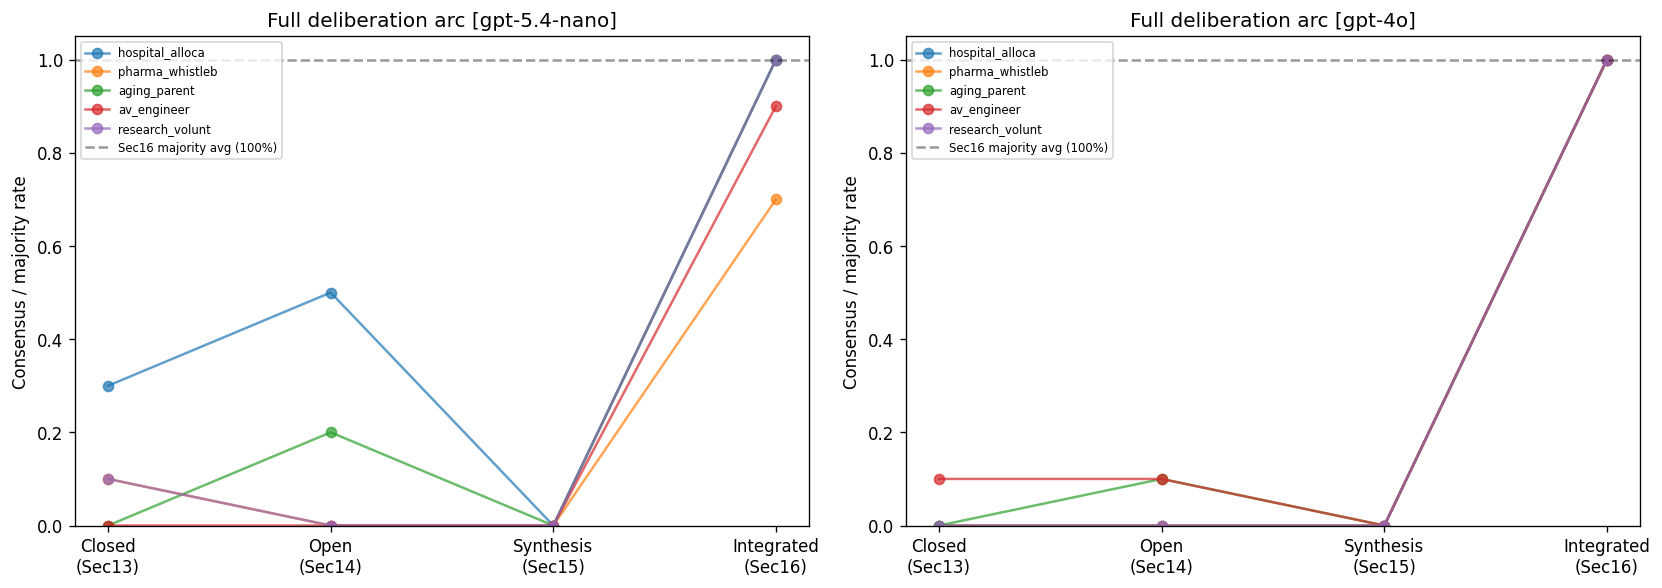

Source data for this figure (header and first rows):
scenario_id, gen_model, sec13_consensus, sec14_consensus, sec15_full, sec15_partial, sec16_full, sec16_majority
hospital_allocation, gpt-5.4-nano, 0.3, 0.5, 0.0, 1.0, 1.0, 1.0
pharma_whistleblower, gpt-5.4-nano, 0.1, 0.0, 0.0, 1.0, 0.7, 1.0
aging_parent, gpt-5.4-nano, 0.0, 0.2, 0.0, 1.0, 1.0, 1.0
av_engineer, gpt-5.4-nano, 0.0, 0.0, 0.0, 1.0, 0.9, 1.0
research_volunteer, gpt-5.4-nano, 0.1, 0.0, 0.0, 1.0, 1.0, 1.0
hospital_allocation, gpt-4o, 0.0, 0.0, 0.0, 1.0, 1.0, 1.0
pharma_whistleblower, gpt-4o, 0.0, 0.0, 0.0, 1.0, 1.0, 1.0
aging_parent, gpt-4o, 0.0, 0.1, 0.0, 1.0, 1.0, 1.0
av_engineer, gpt-4o, 0.1, 0.1, 0.0, 1.0, 1.0, 1.0
research_volunteer, gpt-4o, 0.0, 0.0, 0.0, 1.0, 1.0, 1.0
